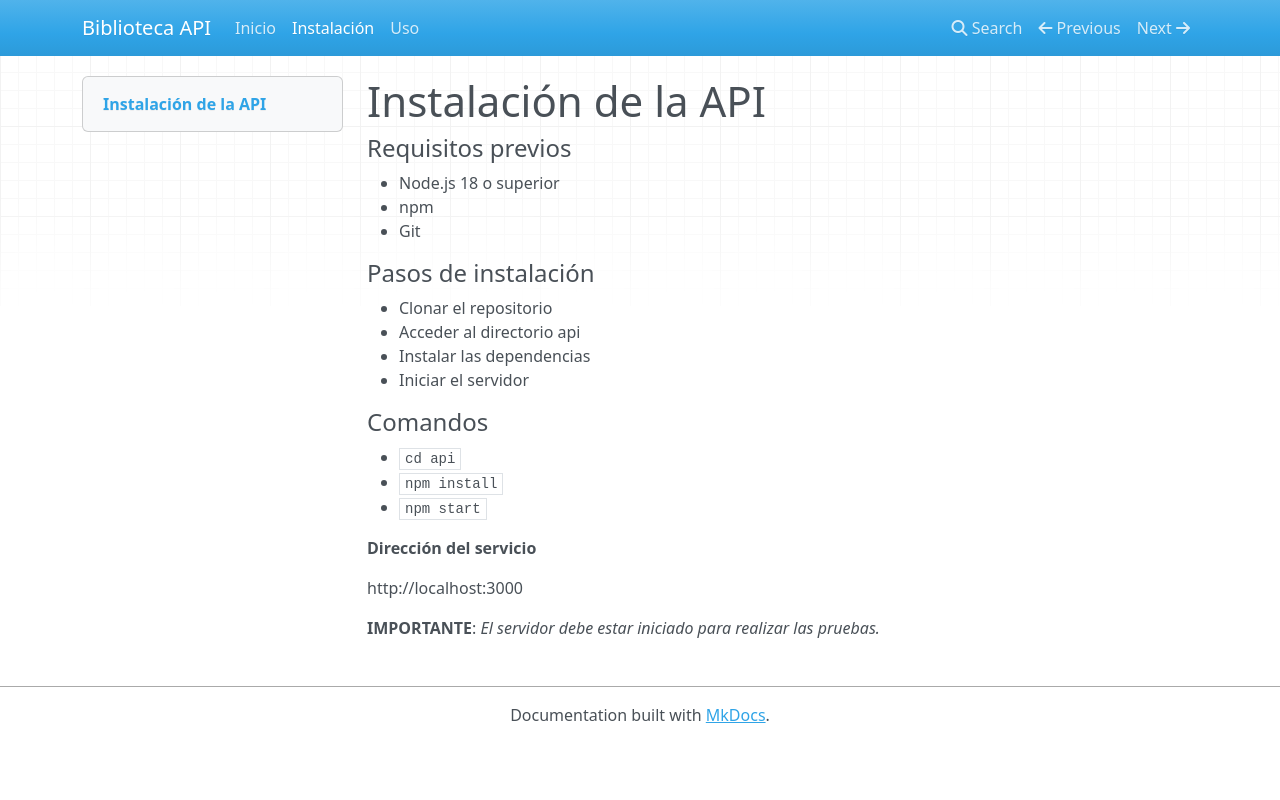

repository: Xeto807/validaci-n-UP1 · page: instalacion/index.html · generator: mkdocs

# Instalación de la API

#### Requisitos previos

- Node.js 18 o superior
- npm
- Git

#### Pasos de instalación

- Clonar el repositorio
- Acceder al directorio api
- Instalar las dependencias
- Iniciar el servidor

#### Comandos

- `cd api`
- `npm install`
- `npm start`

**Dirección del servicio**

http://localhost:3000

**IMPORTANTE**: *El servidor debe estar iniciado para realizar las pruebas.*
